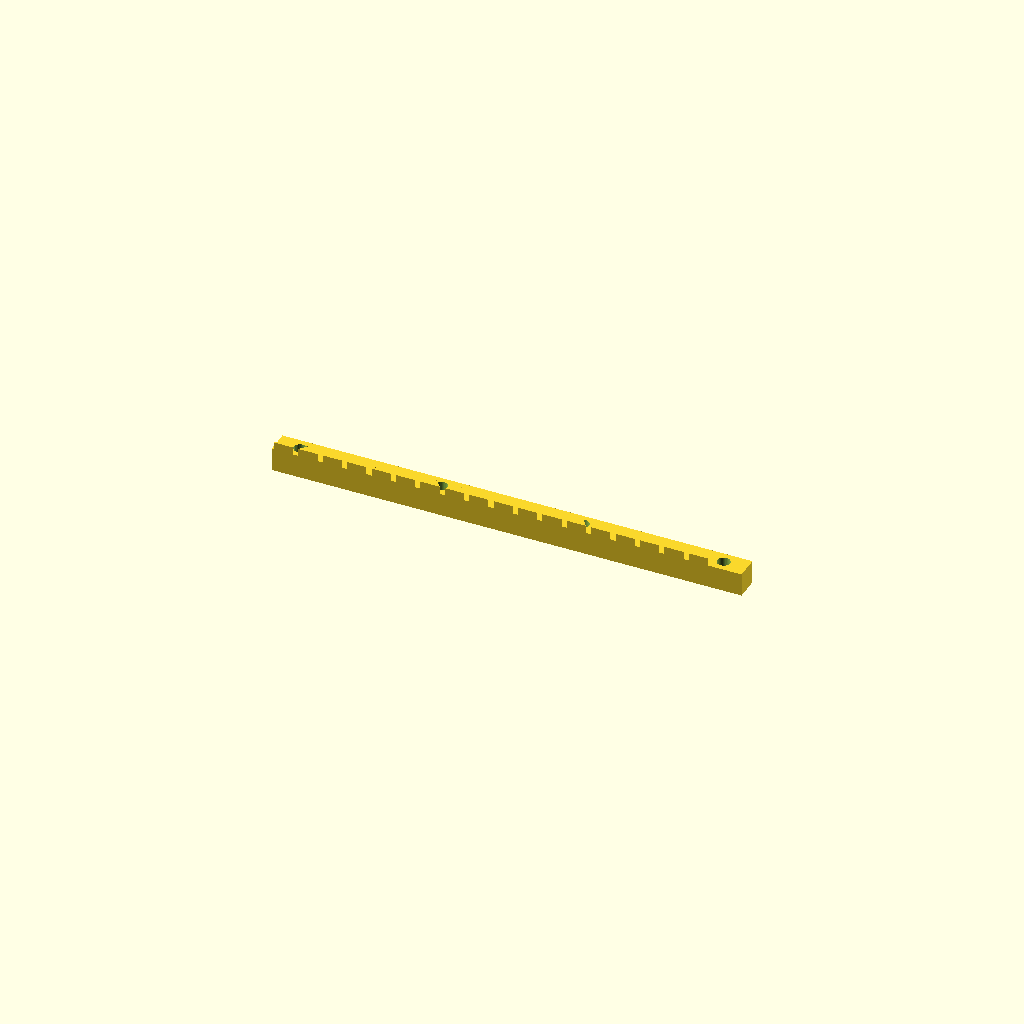
Cell 1: the model at its default parameters.
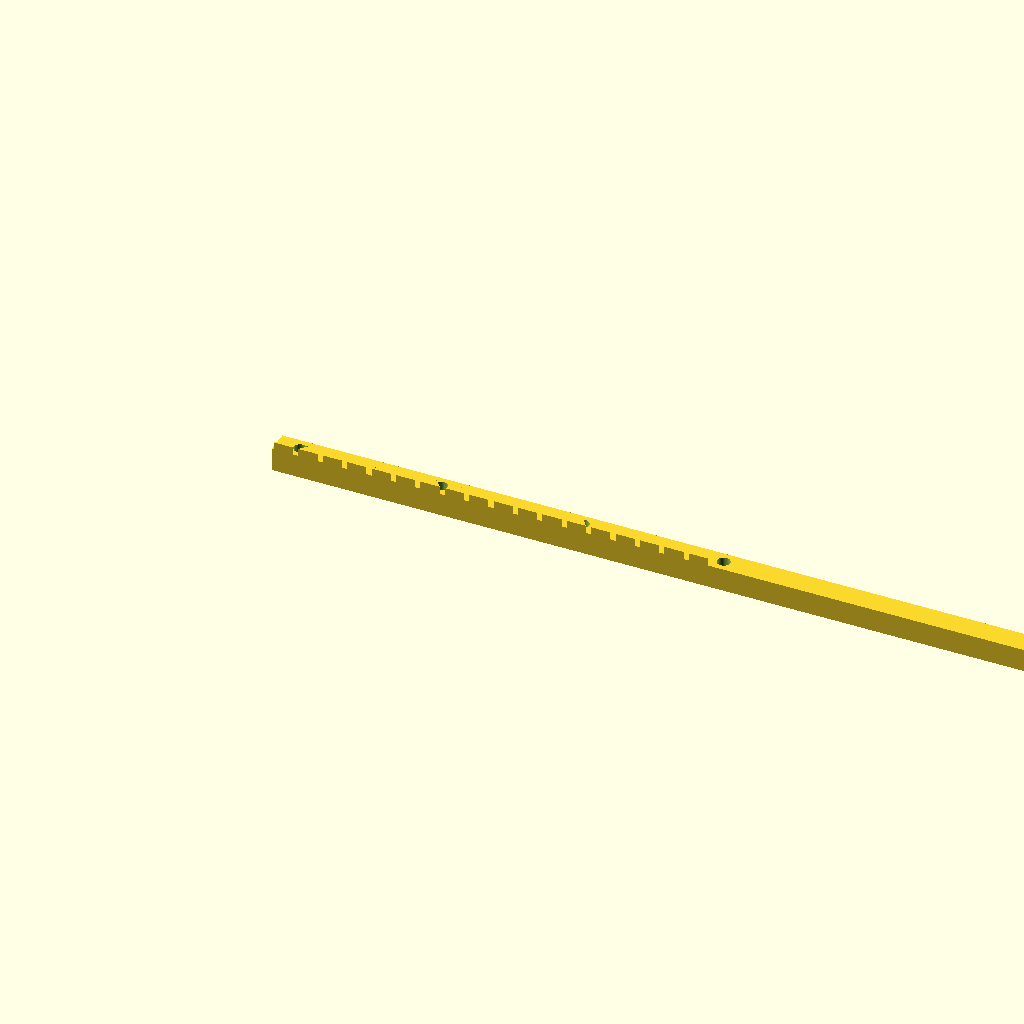
Cell 2 — length set to 484.38, the other parameters unchanged.
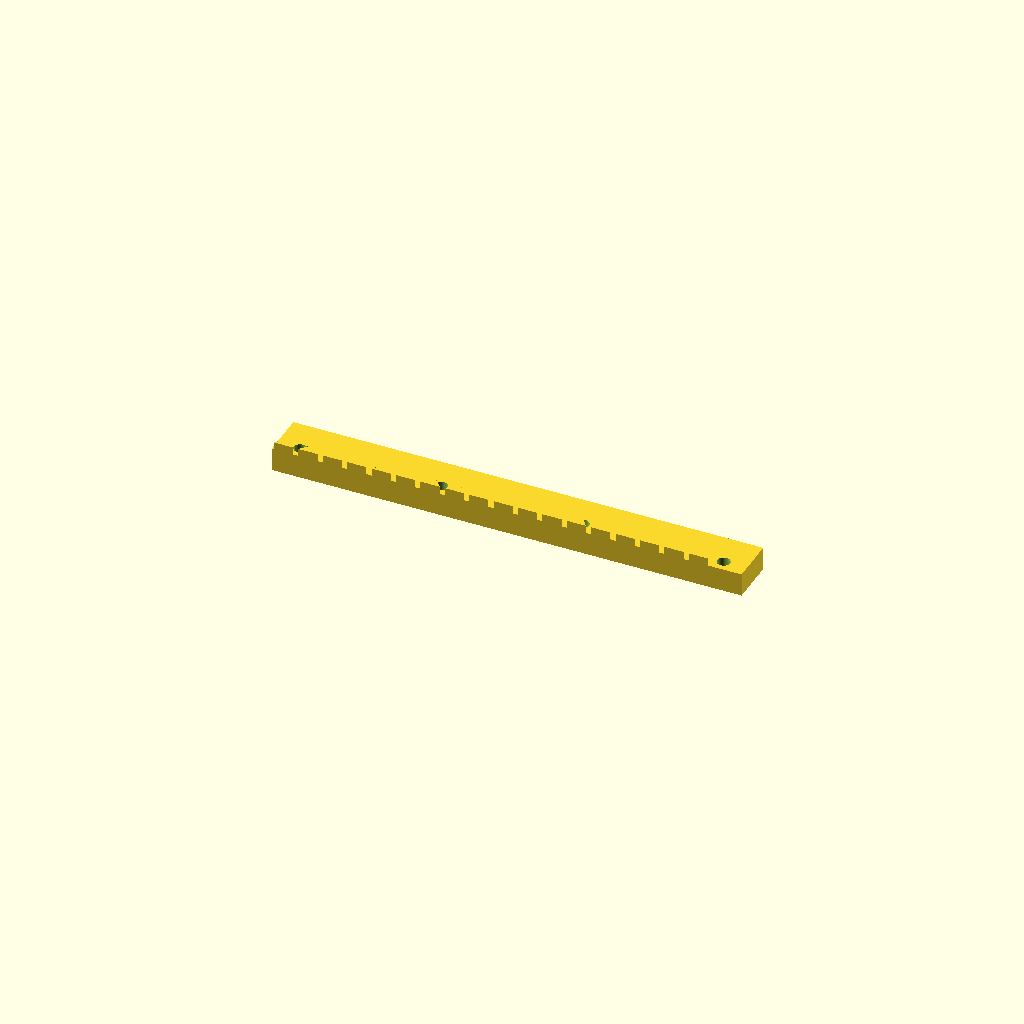
Cell 3: the same model with width = 24.
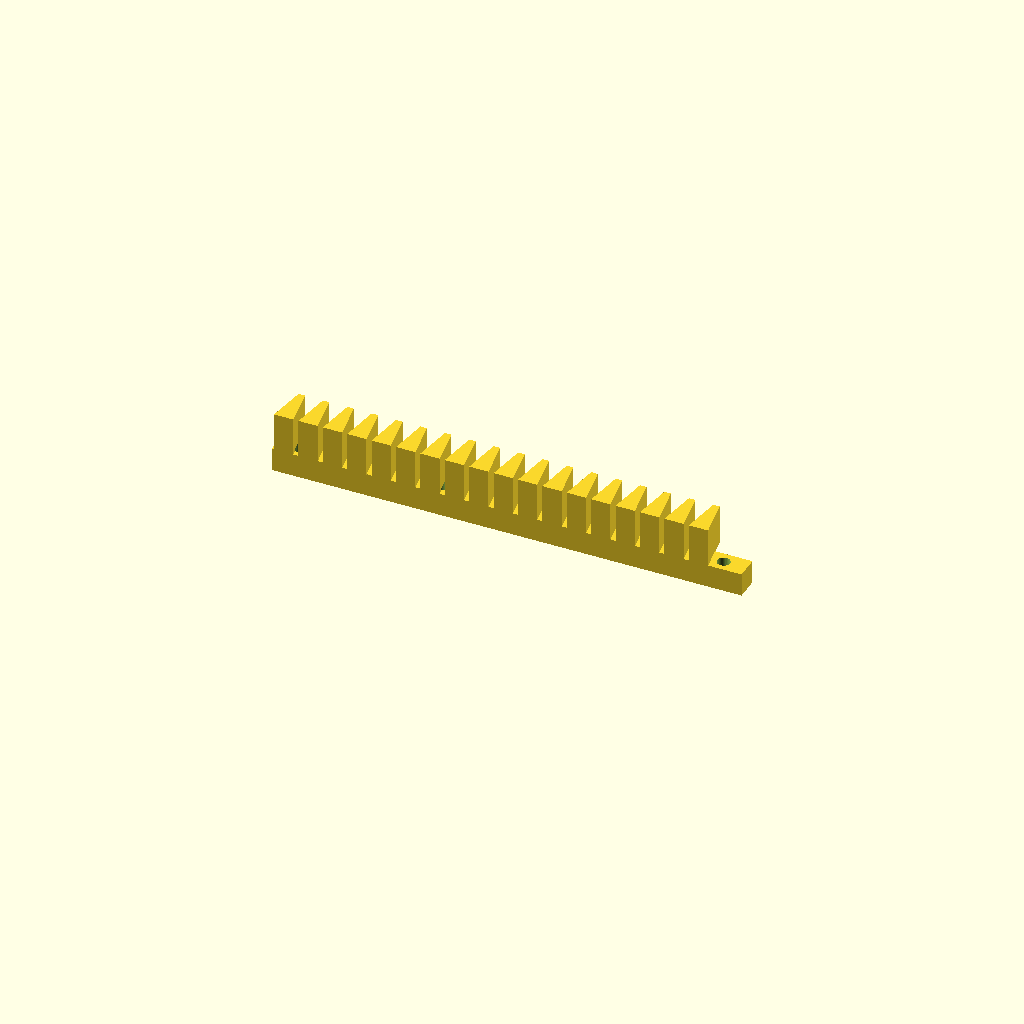
Cell 4 — height set to 32, the other parameters unchanged.
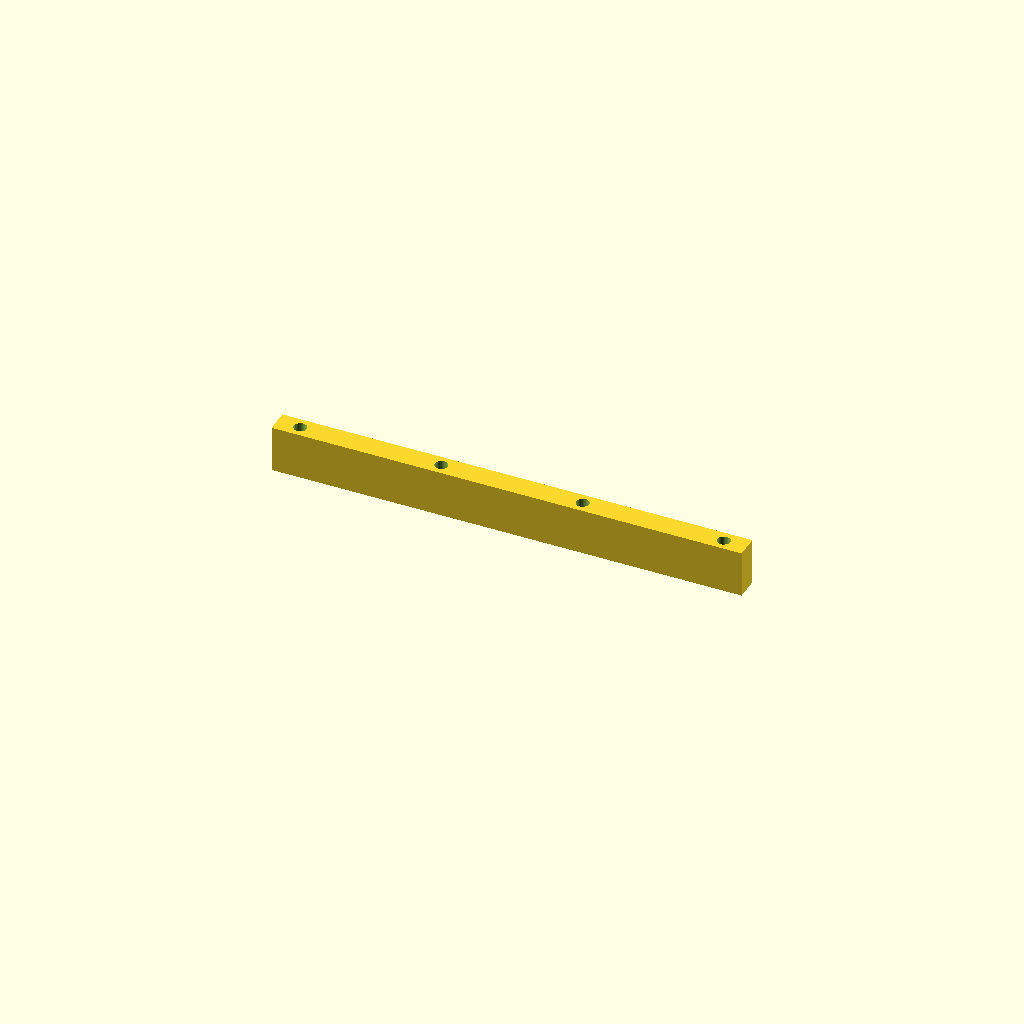
Cell 5 — back_t set to 24, the other parameters unchanged.
One fixed orthographic camera (rotation 55°, 0°, 25°; colour scheme Cornfield) for every cell.
Source of the model, optional_data/data/gen2/racks/part_0055.scad:
$fn = 32;

// ----------------------------------------------------------------------
// Gear rack: m=4 z=18, 242.19 x 12 x 16 mm
// ----------------------------------------------------------------------

// --- parameters (mm) ---
length = 242.19;          // rack length, X
width = 12;               // rack width, Y
height = 16;              // overall height, Z
module_m = 4;             // module
back_t = 12;              // tooth root line height
pitch = 12.57;            // circular pitch
tip_w = 3.37;             // tooth thickness at the tip
root_w = 9.92;            // tooth thickness at the root line
hole_d = 6.6;             // mounting hole
sink = 0.6;               // tooth root overlap into the body

tooth_span = 226.19;

module tooth(x0) {
  /* 20 deg flank profile, sunk into the body for a positive overlap */
  translate([x0, 0, back_t - sink])
    linear_extrude(height = height - back_t + sink)
      polygon(points = [[-root_w / 2, 0], [root_w / 2, 0],
                        [tip_w / 2, height - back_t],
                        [-tip_w / 2, height - back_t]]);
}

difference() {
  union() {
    cube([length, width, back_t]);
    for (i = [0 : 18 - 1])
      tooth((i + 0.5) * pitch + (tooth_span - 18 * pitch) / 2);
  }
  translate([12, 6, -1]) cylinder(h = back_t + 2, d = hole_d);
  translate([84.73, 6, -1]) cylinder(h = back_t + 2, d = hole_d);
  translate([157.46, 6, -1]) cylinder(h = back_t + 2, d = hole_d);
  translate([230.19, 6, -1]) cylinder(h = back_t + 2, d = hole_d);
}
Customizer parameters (derived from the source; name, type, default, range or options):
length: number, default 242.19
width: number, default 12
height: number, default 16
module_m: number, default 4
back_t: number, default 12
pitch: number, default 12.57
tip_w: number, default 3.37
root_w: number, default 9.92
hole_d: number, default 6.6
sink: number, default 0.6
tooth_span: number, default 226.19
